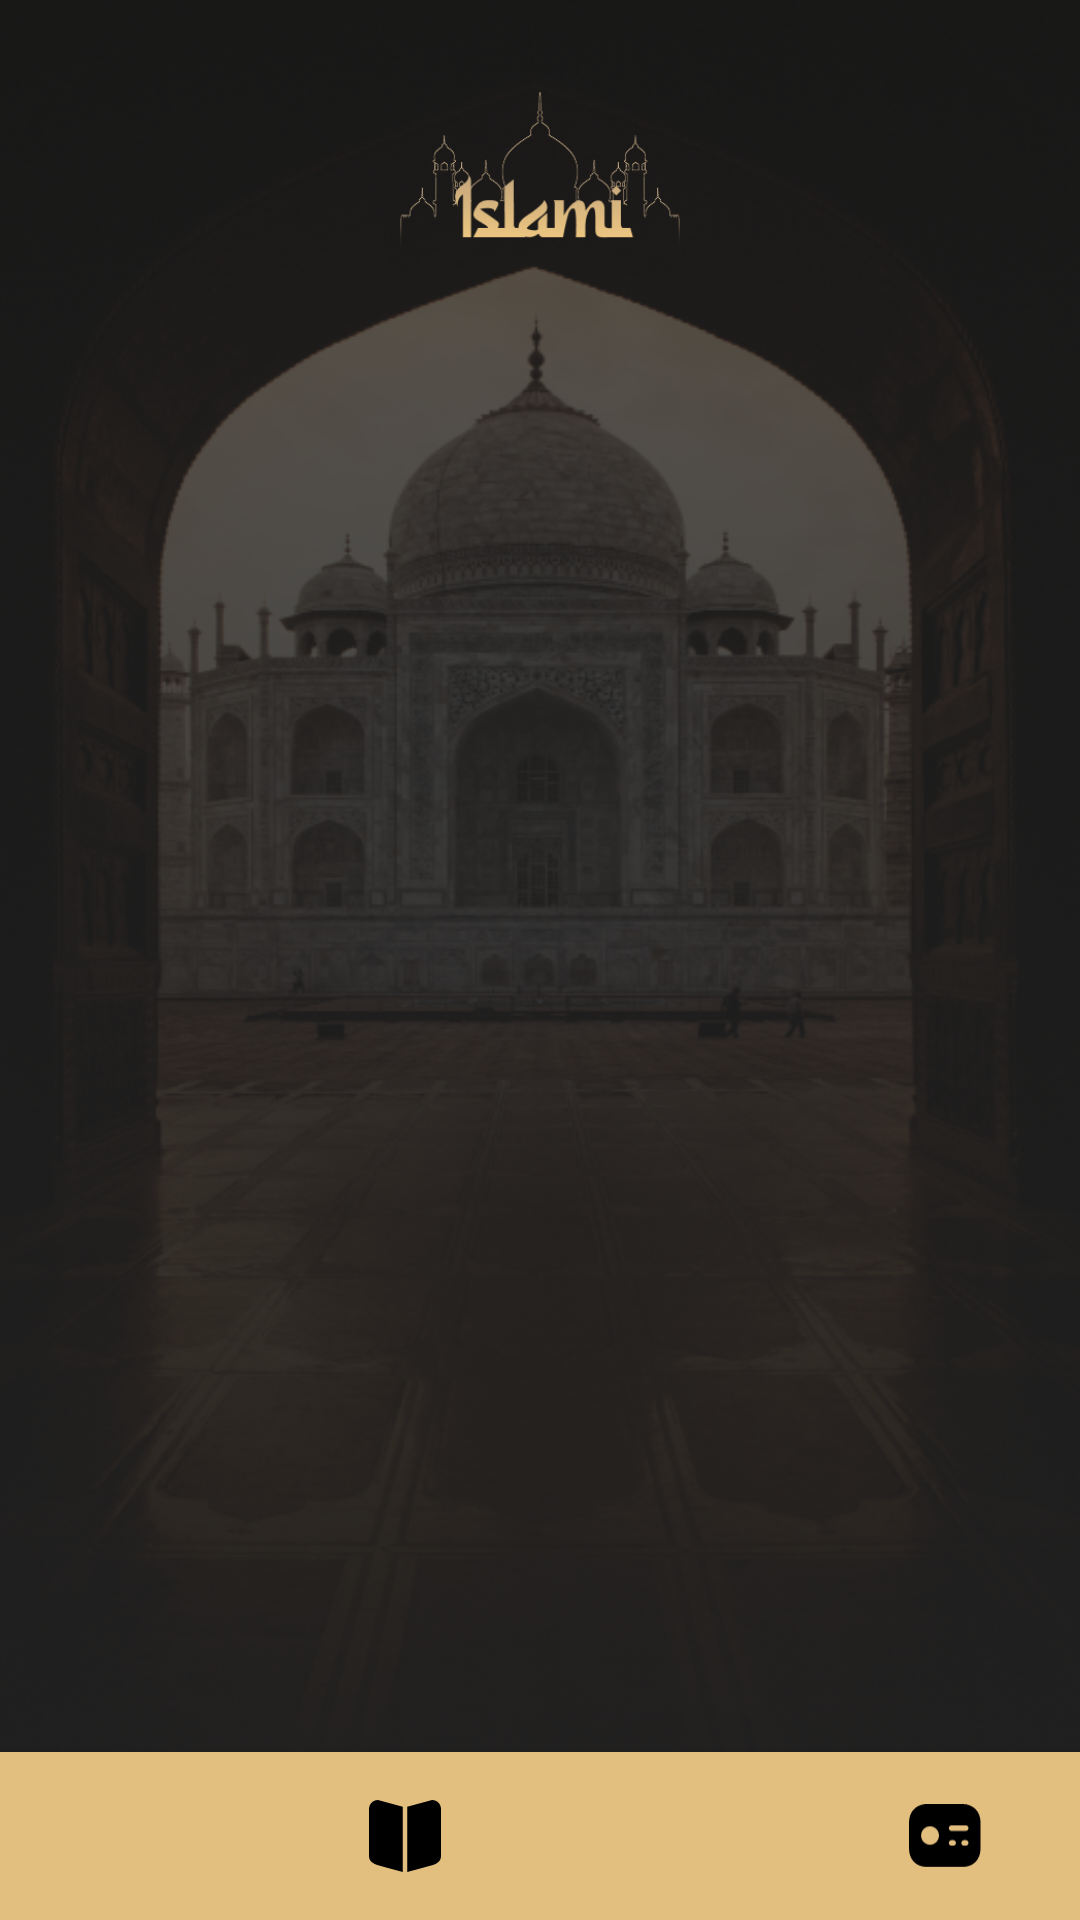

This screen was rendered from an Android layout file. Write that file and the resources it references.
<!-- AndroidManifest.xml: application theme Theme.IslamicApp -->
<!-- res/layout/home_screen.xml -->
<?xml version="1.0" encoding="utf-8"?>
<androidx.constraintlayout.widget.ConstraintLayout xmlns:android="http://schemas.android.com/apk/res/android"
    xmlns:app="http://schemas.android.com/apk/res-auto"
    xmlns:tools="http://schemas.android.com/tools"
    android:id="@+id/home_screen"
    android:layout_width="match_parent"
    android:layout_height="match_parent"
    android:background="@drawable/background"

    >

    <ImageView
        android:id="@+id/logo"
        android:layout_width="100dp"
        android:layout_height="120dp"

        android:src="@drawable/logo"
        app:layout_constraintEnd_toEndOf="parent"

        app:layout_constraintStart_toStartOf="parent"

        app:layout_constraintTop_toTopOf="parent">


    </ImageView>

    <FrameLayout
        android:layout_width="match_parent"
        android:layout_height="0dp"
app:layout_constraintBottom_toTopOf="@id/bottom_navigation"
        android:id="@+id/fragment_container"

        app:layout_constraintTop_toBottomOf="@id/logo">

    </FrameLayout>
    <com.google.android.material.bottomnavigation.BottomNavigationView
        android:layout_width="match_parent"
        android:background="@color/primary"
        android:layout_height="wrap_content"

        tools:ignore="MissingConstraints"
        android:id="@+id/bottom_navigation"
      app:layout_constraintBottom_toBottomOf="parent"
app:menu="@menu/menu"
        app:itemIconTint="@color/navigation_color"
        android:backgroundTint="@color/primary"


        >

    </com.google.android.material.bottomnavigation.BottomNavigationView>



</androidx.constraintlayout.widget.ConstraintLayout>
<!-- resources referenced by this layout -->
<resources>
  <color name="primary">#E2BE7F</color>
  <!-- drawable background: png bitmap (drawable, 334601 bytes) -->
  <!-- drawable logo: png bitmap (drawable, 21613 bytes) -->
  <style name="Theme.IslamicApp" parent="Theme.MaterialComponents.DayNight.DarkActionBar">
          
  
          <item name="colorPrimary">@color/primary</item>
          <item name="colorPrimaryVariant">@color/purple_700</item>
          <item name="colorOnPrimary">@color/white</item>
          
          <item name="colorSecondary">@color/teal_200</item>
          <item name="colorSecondaryVariant">@color/teal_700</item>
          <item name="colorOnSecondary">@color/black</item>
          
          <item name="android:statusBarColor">?attr/colorPrimaryVariant</item>
          
      </style>
  <color name="purple_700">#FF3700B3</color>
  <color name="white">#FFFFFFFF</color>
  <color name="teal_200">#FF03DAC5</color>
  <color name="teal_700">#FF018786</color>
  <color name="black">#FF000000</color>
</resources>
